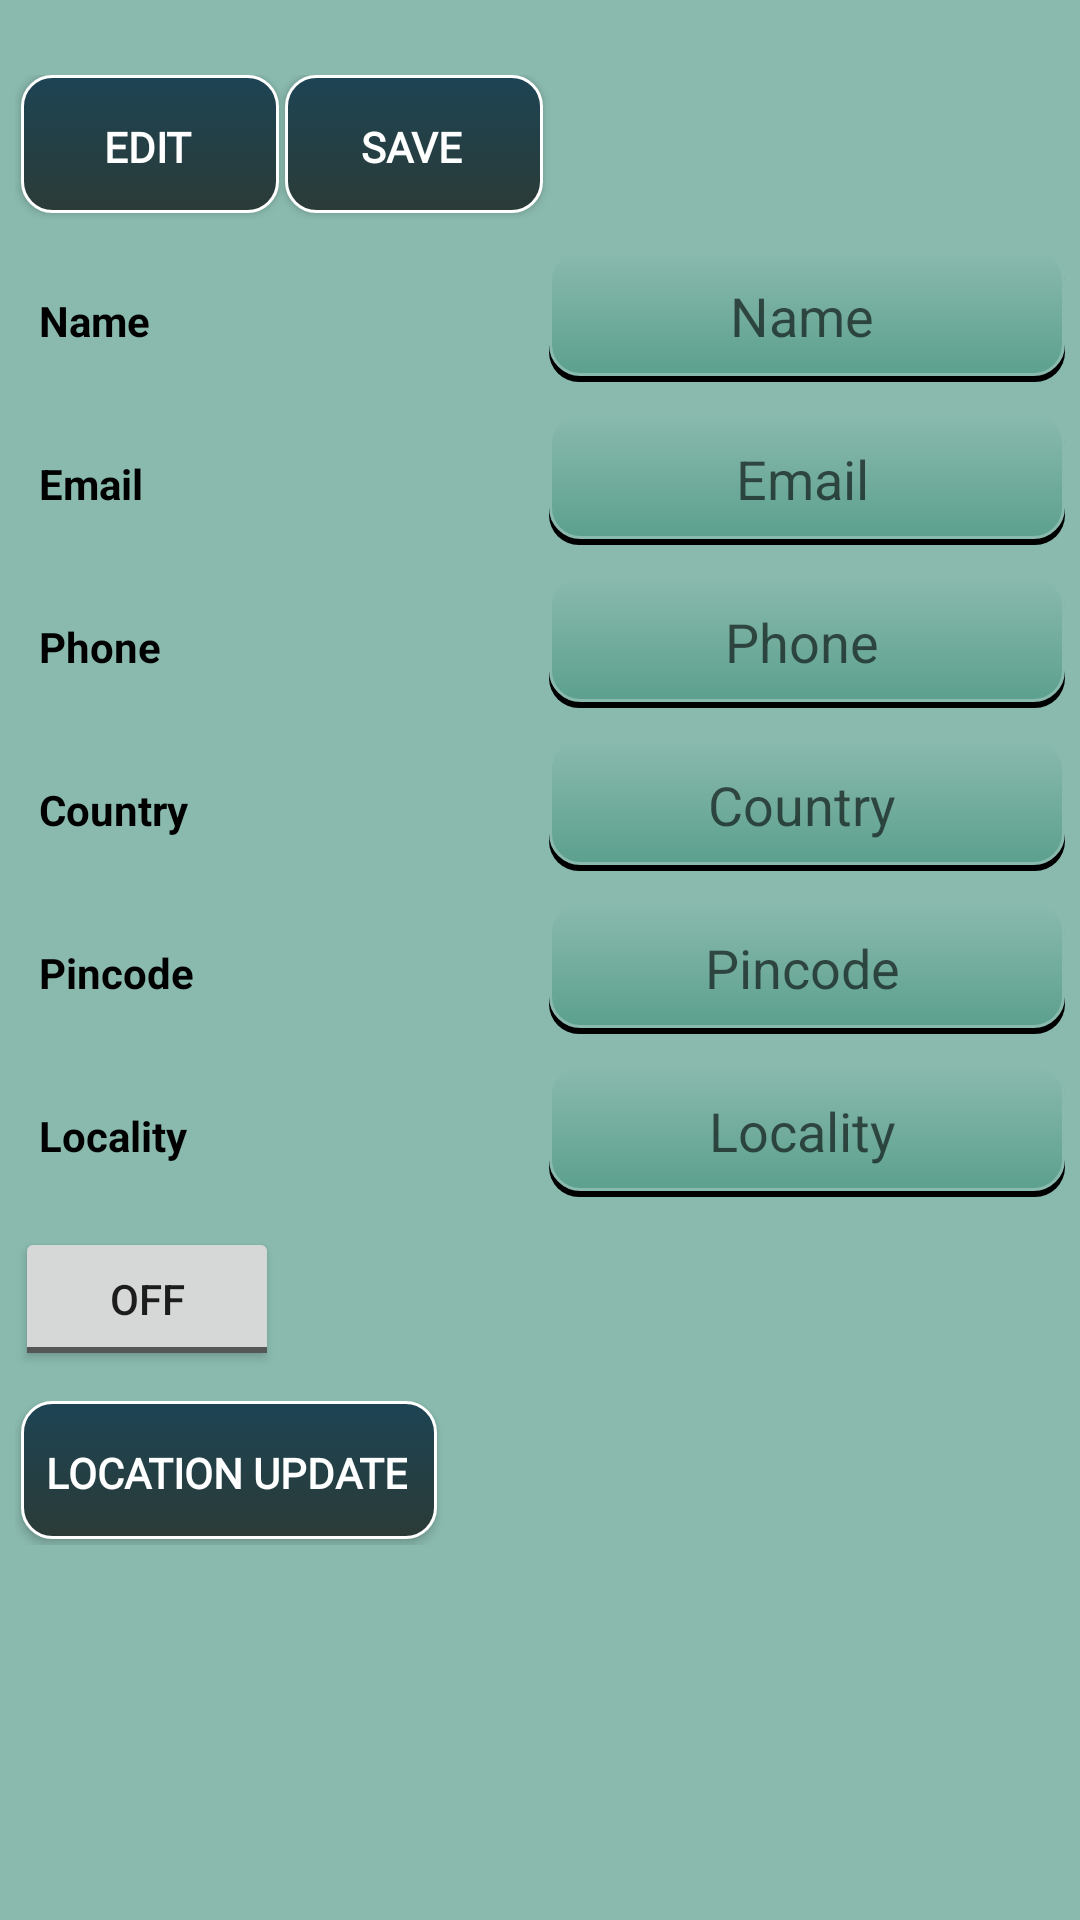

Android layout source for this screen:
<!-- AndroidManifest.xml: application theme AppTheme -->
<!-- res/layout/settings_activity.xml -->
<?xml version="1.0" encoding="utf-8"?>
<androidx.constraintlayout.widget.ConstraintLayout xmlns:android="http://schemas.android.com/apk/res/android"
    xmlns:app="http://schemas.android.com/apk/res-auto"
    xmlns:tools="http://schemas.android.com/tools"
    android:layout_width="match_parent"
    android:layout_height="match_parent"
    app:layout_behavior="@string/appbar_scrolling_view_behavior"
    android:background="#8ABAAE"
    android:orientation="vertical">

    <RelativeLayout
        android:id="@+id/settings"
        android:layout_width="match_parent"
        android:layout_height="match_parent">

        <LinearLayout
            android:layout_marginTop="20dp"
            android:layout_width="match_parent"
            android:layout_height="wrap_content"
            android:orientation="vertical">

            <LinearLayout
                android:layout_width="match_parent"
                android:layout_height="wrap_content"
                android:layout_centerInParent="true"
                android:orientation="horizontal"
                android:layout_margin="5dp">

                <Button
                    android:layout_width="wrap_content"
                    android:layout_height="wrap_content"
                    android:text="@string/btn_edit"
                    android:id="@+id/settingEditBtn" />

                 <Button
                    android:layout_width="wrap_content"
                    android:layout_height="wrap_content"
                    android:text="@string/btn_save"
                    android:id="@+id/settingSaveBtn" />
            </LinearLayout>
            <LinearLayout
                android:layout_width="match_parent"
                android:layout_height="wrap_content"
                android:layout_centerInParent="true"
                android:orientation="horizontal"
                android:layout_margin="5dp">

                <TextView
                    android:layout_width="match_parent"
                    android:layout_height="wrap_content"
                    android:ems="10"
                    android:gravity="left"
                    android:adjustViewBounds="true"
                    android:scaleType="centerInside"
                    android:padding="8dp"
                    android:layout_centerHorizontal="true"
                    android:layout_weight="1"
                    android:textStyle="bold"
                    android:textColor="#000000"
                    android:text="@string/word_name" />

                <EditText
                    android:hint="@string/word_name"
                    android:id="@+id/settingNameEdtTxt"
                    android:inputType="none"
                    android:layout_width="match_parent"
                    android:layout_height="wrap_content"
                    android:layout_centerHorizontal="true"
                    android:layout_weight="1"
                    android:text=""
                    android:gravity="center"
                    android:ems="10"/>
            </LinearLayout>
            <LinearLayout
                android:layout_width="match_parent"
                android:layout_height="wrap_content"
                android:layout_centerInParent="true"
                android:orientation="horizontal"
                android:layout_margin="5dp">

                <TextView
                    android:text="@string/word_email"
                    android:layout_width="match_parent"
                    android:layout_height="wrap_content"
                    android:ems="10"
                    android:gravity="left"
                    android:adjustViewBounds="true"
                    android:scaleType="centerInside"
                    android:padding="8dp"
                    android:layout_centerHorizontal="true"
                    android:layout_weight="1"
                    android:textStyle="bold"
                    android:textColor="#000000"/>

                <EditText
                    android:layout_width="match_parent"
                    android:layout_height="wrap_content"
                    android:hint="@string/word_email"
                    android:id="@+id/settingEmailEdtTxt"
                    android:inputType="none"
                    android:layout_centerHorizontal="true"
                    android:layout_weight="1"
                    android:text=""
                    android:gravity="center"
                    android:ems="10"/>
        </LinearLayout>
            <LinearLayout
                android:layout_width="match_parent"
                android:layout_height="wrap_content"
                android:layout_centerInParent="true"
                android:orientation="horizontal"
                android:layout_margin="5dp">

                <TextView
                    android:layout_width="match_parent"
                    android:layout_height="wrap_content"
                    android:text="@string/word_phone"
                    android:ems="10"
                    android:gravity="left"
                    android:adjustViewBounds="true"
                    android:scaleType="centerInside"
                    android:padding="8dp"
                    android:layout_centerHorizontal="true"
                    android:layout_weight="1"
                    android:textStyle="bold"
                    android:textColor="#000000"/>

                <EditText
                    android:layout_width="match_parent"
                    android:layout_height="wrap_content"
                    android:hint="@string/word_phone"
                    android:id="@+id/settingPhoneEdtTxt"
                    android:inputType="none"
                    android:layout_centerHorizontal="true"
                    android:layout_weight="1"
                    android:text=""
                    android:gravity="center"
                    android:ems="10"/>
            </LinearLayout>
            <LinearLayout
                android:layout_width="match_parent"
                android:layout_height="wrap_content"
                android:layout_centerInParent="true"
                android:orientation="horizontal"
                android:layout_margin="5dp">

                <TextView
                    android:layout_width="match_parent"
                    android:layout_height="wrap_content"
                    android:text="@string/word_country"
                    android:ems="10"
                    android:gravity="left"
                    android:adjustViewBounds="true"
                    android:scaleType="centerInside"
                    android:padding="8dp"
                    android:layout_centerHorizontal="true"
                    android:layout_weight="1"
                    android:textStyle="bold"
                    android:textColor="#000000"/>

                <EditText
                    android:layout_width="match_parent"
                    android:layout_height="wrap_content"
                    android:hint="@string/word_country"
                    android:id="@+id/settingCountryEdtTxt"
                    android:inputType="none"
                    android:layout_centerHorizontal="true"
                    android:layout_weight="1"
                    android:text=""
                    android:gravity="center"
                    android:ems="10"/>
            </LinearLayout>

            <LinearLayout
                android:layout_width="match_parent"
                android:layout_height="wrap_content"
                android:layout_centerInParent="true"
                android:orientation="horizontal"
                android:layout_margin="5dp">

                <TextView
                    android:layout_width="match_parent"
                    android:layout_height="wrap_content"
                    android:text="@string/word_pincode"
                    android:ems="10"
                    android:gravity="left"
                    android:adjustViewBounds="true"
                    android:scaleType="centerInside"
                    android:padding="8dp"
                    android:layout_centerHorizontal="true"
                    android:layout_weight="1"
                    android:textStyle="bold"
                    android:textColor="#000000"/>

                <EditText
                    android:layout_width="match_parent"
                    android:layout_height="wrap_content"
                    android:hint="@string/word_pincode"
                    android:id="@+id/settingPincodeEdtTxt"
                    android:inputType="none"
                    android:layout_centerHorizontal="true"
                    android:layout_weight="1"
                    android:text=""
                    android:gravity="center"
                    android:ems="10"/>
            </LinearLayout>

            <LinearLayout
                android:layout_width="match_parent"
                android:layout_height="wrap_content"
                android:layout_centerInParent="true"
                android:orientation="horizontal"
                android:layout_margin="5dp">

                <TextView
                    android:layout_width="match_parent"
                    android:layout_height="wrap_content"
                    android:text="@string/word_Locality"
                    android:ems="10"
                    android:gravity="left"
                    android:adjustViewBounds="true"
                    android:scaleType="centerInside"
                    android:padding="8dp"
                    android:layout_centerHorizontal="true"
                    android:layout_weight="1"
                    android:textStyle="bold"
                    android:textColor="#000000"/>

                <EditText
                    android:layout_width="match_parent"
                    android:layout_height="wrap_content"
                    android:hint="@string/word_Locality"
                    android:id="@+id/settingLocalityEdtTxt"
                    android:inputType="none"
                    android:layout_centerHorizontal="true"
                    android:layout_weight="1"
                    android:text=""
                    android:gravity="center"
                    android:ems="10"/>
            </LinearLayout>

            <LinearLayout
                android:layout_width="match_parent"
                android:layout_height="wrap_content"
                android:layout_centerInParent="true"
                android:orientation="horizontal"
                android:layout_margin="5dp">

                <ToggleButton
                android:layout_width="wrap_content"
                android:layout_height="wrap_content"
                android:id="@+id/settingToggleBtn" />
            </LinearLayout>


            <LinearLayout
                android:layout_width="match_parent"
                android:layout_height="wrap_content"
                android:layout_centerInParent="true"
                android:orientation="horizontal"
                android:layout_margin="5dp">

                <Button
                    android:layout_width="wrap_content"
                    android:layout_height="wrap_content"
                    android:text="Location Update"
                    android:id="@+id/locationUpdateBtn" />
            </LinearLayout>
        </LinearLayout>
    </RelativeLayout>
</androidx.constraintlayout.widget.ConstraintLayout>
<!-- resources referenced by this layout -->
<resources>
  <string name="btn_edit">Edit</string>
  <string name="btn_save">Save</string>
  <string name="word_Locality">Locality</string>
  <string name="word_country">Country</string>
  <string name="word_email">Email</string>
  <string name="word_name">Name</string>
  <string name="word_phone">Phone</string>
  <string name="word_pincode">Pincode</string>
  <style name="AppTheme" parent="Theme.AppCompat.Light.DarkActionBar">
          
          <item name="colorPrimary">#000000</item>
          <item name="colorPrimaryDark">@color/colorPrimaryDark</item>
          <item name="colorAccent">@color/colorAccent</item>
          <item name="android:buttonStyle">@style/DefaultButtonStyle</item>
          <item name="android:editTextStyle">@style/DefaultEditTextStyle</item>
      </style>
  <color name="colorPrimaryDark"> #01579B</color>
  <color name="colorAccent">#01579B</color>
  <style name="DefaultButtonStyle" parent="Widget.AppCompat.Button">
          <item name="android:background">@drawable/button_bg</item>
          <item name="android:textColor">#ffffff</item>
          <item name="android:textStyle">bold</item>
          <item name="android:fontFamily">@font/expressway_rg</item>
      </style>
  <style name="DefaultEditTextStyle" parent="Widget.AppCompat.EditText">
          <item name="android:background">@drawable/text_bg</item>
      </style>
  <!-- drawable button_bg (drawable) -->
  <?xml version="1.0" encoding="utf-8"?>
  <selector xmlns:android="http://schemas.android.com/apk/res/android">
      <item>
          <layer-list>
              <item android:bottom="2dp" android:left="2dp">
                  <shape>
                      <gradient android:angle="270"
                          android:endColor="#2B3B37" android:startColor="#1D4454" />
                      <stroke android:width="1dp" android:color="#ffffff" />
                      <corners android:radius="10dp" />
                      <padding android:bottom="10dp" android:left="10dp"
                          android:right="10dp" android:top="10dp" />
                  </shape>
              </item>
          </layer-list>
      </item>
  
  </selector>
  <!-- drawable text_bg (drawable) -->
  <?xml version="1.0" encoding="utf-8"?>
  <selector xmlns:android="http://schemas.android.com/apk/res/android">
      <item>
          <layer-list>
              <item android:left="3dp" android:top="2dp">
                  <shape>
                      <solid android:color="#000000" />
                      <corners android:radius="10dp" />
                  </shape>
              </item>
              <item android:bottom="2dp" android:left="3dp">
                  <shape>
                      <gradient android:angle="270"
                          android:endColor="#5CA08E" android:startColor="#8ABAAE" />
                      <stroke android:width="1dp" android:color="#8ABAAE" />
                      <corners android:radius="10dp" />
                      <padding android:bottom="10dp" android:left="10dp"
                          android:right="10dp" android:top="10dp" />
                  </shape>
              </item>
          </layer-list>
      </item>
  
  </selector>
</resources>
